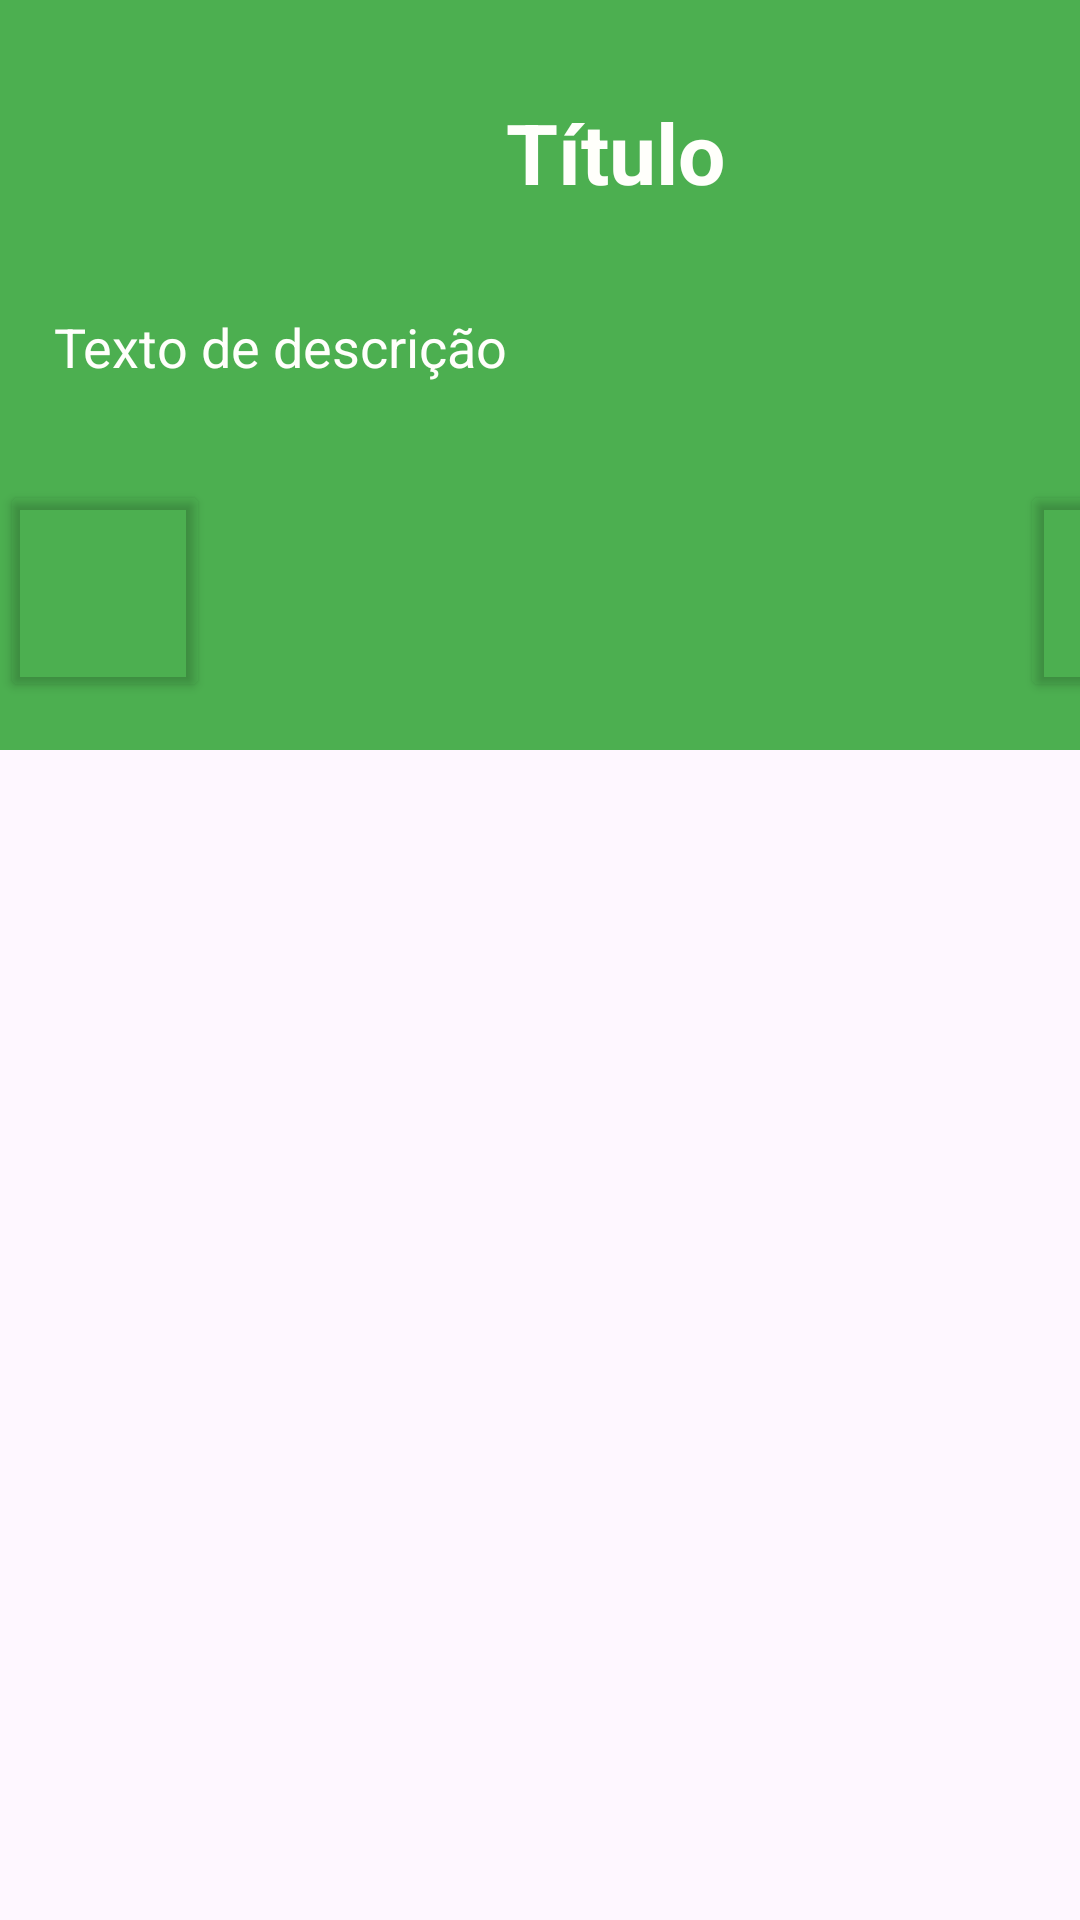

Here is an Android app screen rendered from its layout file. Give the layout XML and the strings, colors and styles it references.
<!-- AndroidManifest.xml: application theme Theme.CRMHealthLink -->
<!-- res/layout/fragment_info_banner.xml -->
<?xml version="1.0" encoding="utf-8"?>
<FrameLayout xmlns:android="http://schemas.android.com/apk/res/android"
    xmlns:tools="http://schemas.android.com/tools"
    android:layout_width="match_parent"
    android:layout_height="match_parent"
    xmlns:app="http://schemas.android.com/apk/res-auto"
    tools:context=".InfoBannerFragment">

    <androidx.constraintlayout.widget.ConstraintLayout
        android:id="@+id/frameLayout"
        android:layout_width="410dp"
        android:layout_height="250dp"
        android:background="#4CAF50"
        app:layout_constraintEnd_toEndOf="parent"
        app:layout_constraintStart_toStartOf="parent"
        app:layout_constraintTop_toBottomOf="@+id/fragmentContainerView">


        <TextView
            android:id="@+id/titleTextView"
            android:layout_width="wrap_content"
            android:layout_height="wrap_content"
            android:layout_marginTop="32dp"
            android:text="@string/titleTextView"
            android:textColor="#fffffb"
            android:textSize="28sp"
            android:textStyle="bold"
            app:layout_constraintEnd_toEndOf="parent"
            app:layout_constraintStart_toStartOf="parent"
            app:layout_constraintTop_toTopOf="parent"
            tools:ignore="TextContrastCheck" />

        <TextView
            android:id="@+id/descriptionTextView"
            android:layout_width="0dp"
            android:layout_height="wrap_content"
            android:layout_marginTop="16dp"
            android:padding="18dp"
            android:text="@string/descriptionTextView"
            android:textColor="#fffffb"
            android:textSize="18sp"
            app:layout_constraintEnd_toEndOf="parent"
            app:layout_constraintStart_toStartOf="parent"
            app:layout_constraintTop_toBottomOf="@id/titleTextView"
            tools:ignore="TextContrastCheck" />



        <Button
            android:id="@+id/buttonNext"
            android:layout_width="70dp"
            android:layout_height="74dp"
            android:layout_marginTop="160dp"
            android:backgroundTint="#00BCD9A0"
            android:insetTop="0dp"
            android:insetBottom="0dp"
            android:text=""
            android:textAlignment="center"
            app:cornerRadius="40dp"
            app:icon="@drawable/next_right"
            app:iconPadding="0dp"
            app:iconSize="35dp"
            app:iconTint="@android:color/white"
            app:layout_constraintEnd_toEndOf="parent"
            app:layout_constraintTop_toTopOf="parent"
            android:contentDescription="@string/button_Next_Info"
            />

        <Button
            android:id="@+id/buttonPrevious"
            android:layout_width="70dp"
            android:layout_height="74dp"
            android:layout_marginTop="160dp"
            android:backgroundTint="#00BCD9A0"
            android:insetTop="0dp"
            android:insetBottom="0dp"
            android:text=""
            android:textAlignment="center"
            app:cornerRadius="40dp"
            app:icon="@drawable/previous_left"
            app:iconPadding="0dp"
            app:iconSize="35dp"
            app:iconTint="@android:color/white"
            app:layout_constraintStart_toStartOf="parent"
            app:layout_constraintTop_toTopOf="parent"
            android:contentDescription="@string/button_Previous_Info"
            />


    </androidx.constraintlayout.widget.ConstraintLayout>


</FrameLayout>
<!-- resources referenced by this layout -->
<resources>
  <string name="button_Next_Info">-.</string>
  <string name="button_Previous_Info">.-</string>
  <string name="descriptionTextView">Texto de descrição</string>
  <string name="titleTextView">Título</string>
  <style name="Theme.CRMHealthLink" parent="Base.Theme.CRMHealthLink" />
  <style name="Base.Theme.CRMHealthLink" parent="Theme.Material3.DayNight.NoActionBar">
          
          
      </style>
</resources>
